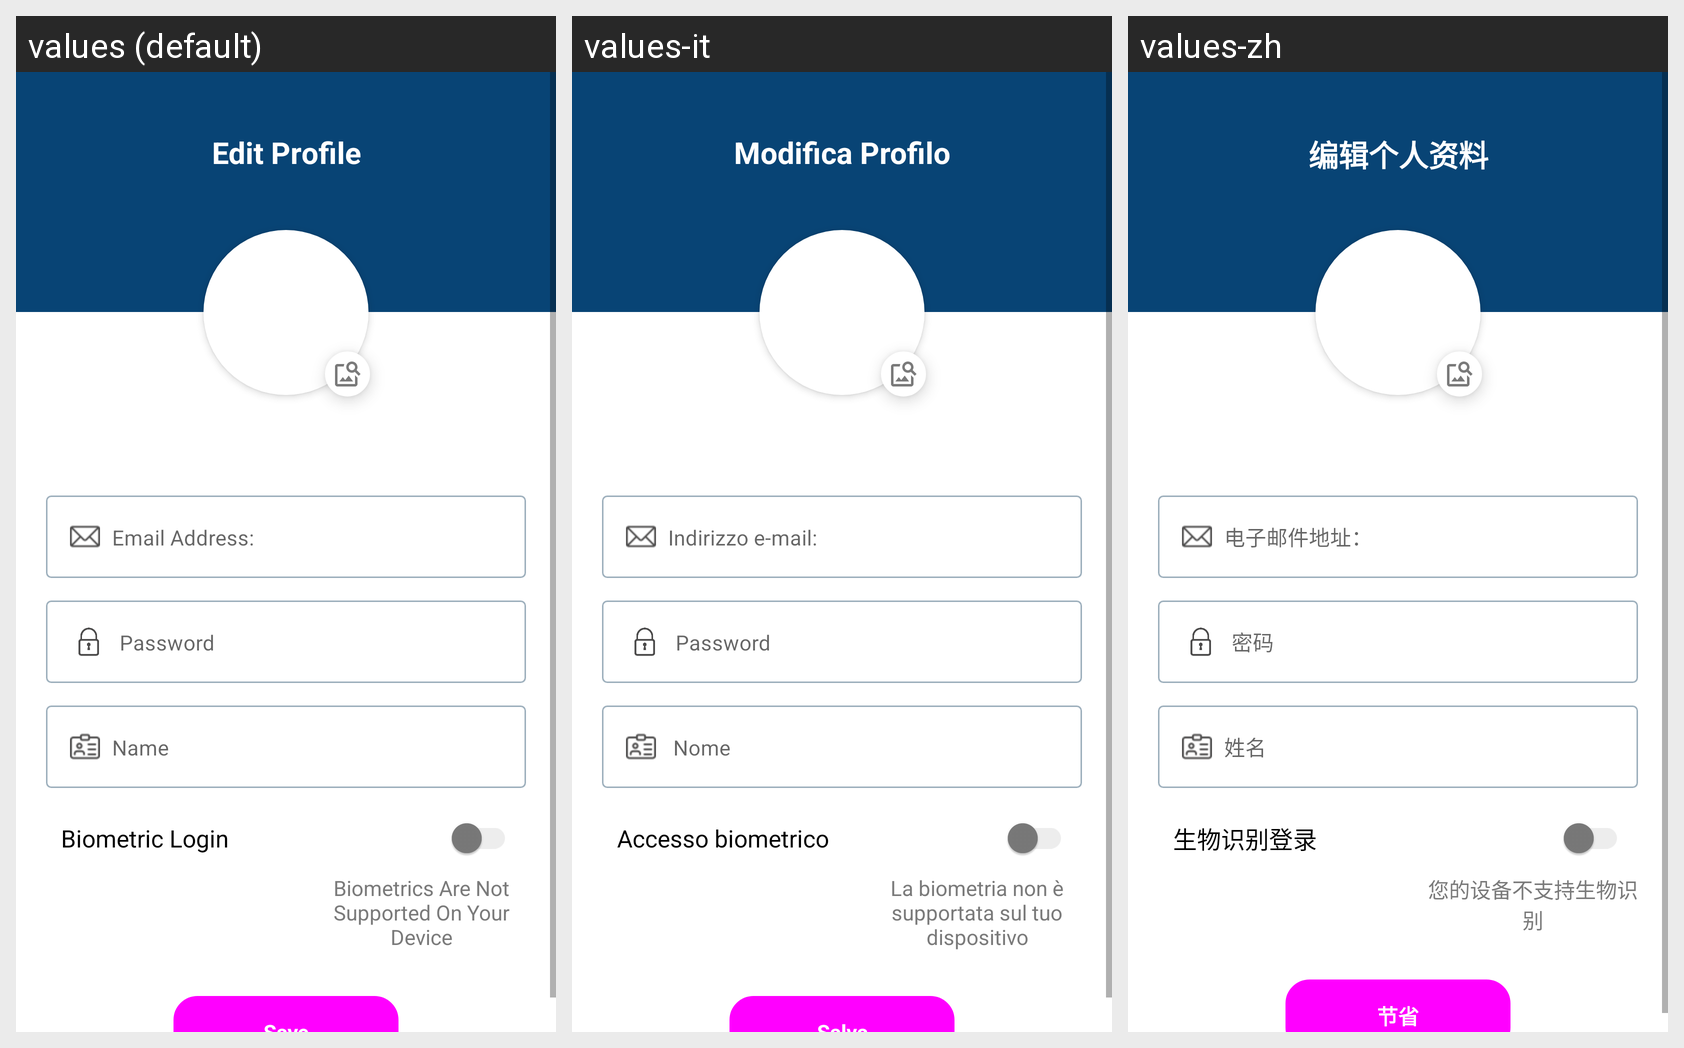

Here is an Android app screen in its default locale and in the app's own translations. Write out the translated-string differences for the strings that appear on this screen.
Android screen res/layout/activity_edit_profile.xml rendered under 3 locales, left to right: values (default), values-it, values-zh. Device: Nexus 5 (rendered at 1080×1920; each locale shown at half size, 540×960, under a caption strip naming it); theme Theme.BillTracker.
Other locales in the repository, not shown: values-de, values-es, values-fr, values-hi, values-iw, values-ja.
Strings drawn on this screen, with the default value and each locale's value (text and hints the layout hard-codes, and strings that could not be matched under every locale, appear in the picture but are not listed):

emailAddress
  values: Email Address:
  values-it: Indirizzo e-mail:
  values-zh: 电子邮件地址：

password11
  values: Password
  values-it: Password
  values-zh: 密码

name1
  values: Name
  values-it:  Nome
  values-zh: 姓名

biometric_login
  values: Biometric Login
  values-it: Accesso biometrico
  values-zh: 生物识别登录

biometricsNotSupported
  values: Biometrics Are Not Supported On Your Device
  values-it: La biometria non è supportata sul tuo dispositivo
  values-zh: 您的设备不支持生物识别

editProfile
  values: Edit Profile
  values-it: Modifica Profilo
  values-zh: 编辑个人资料
